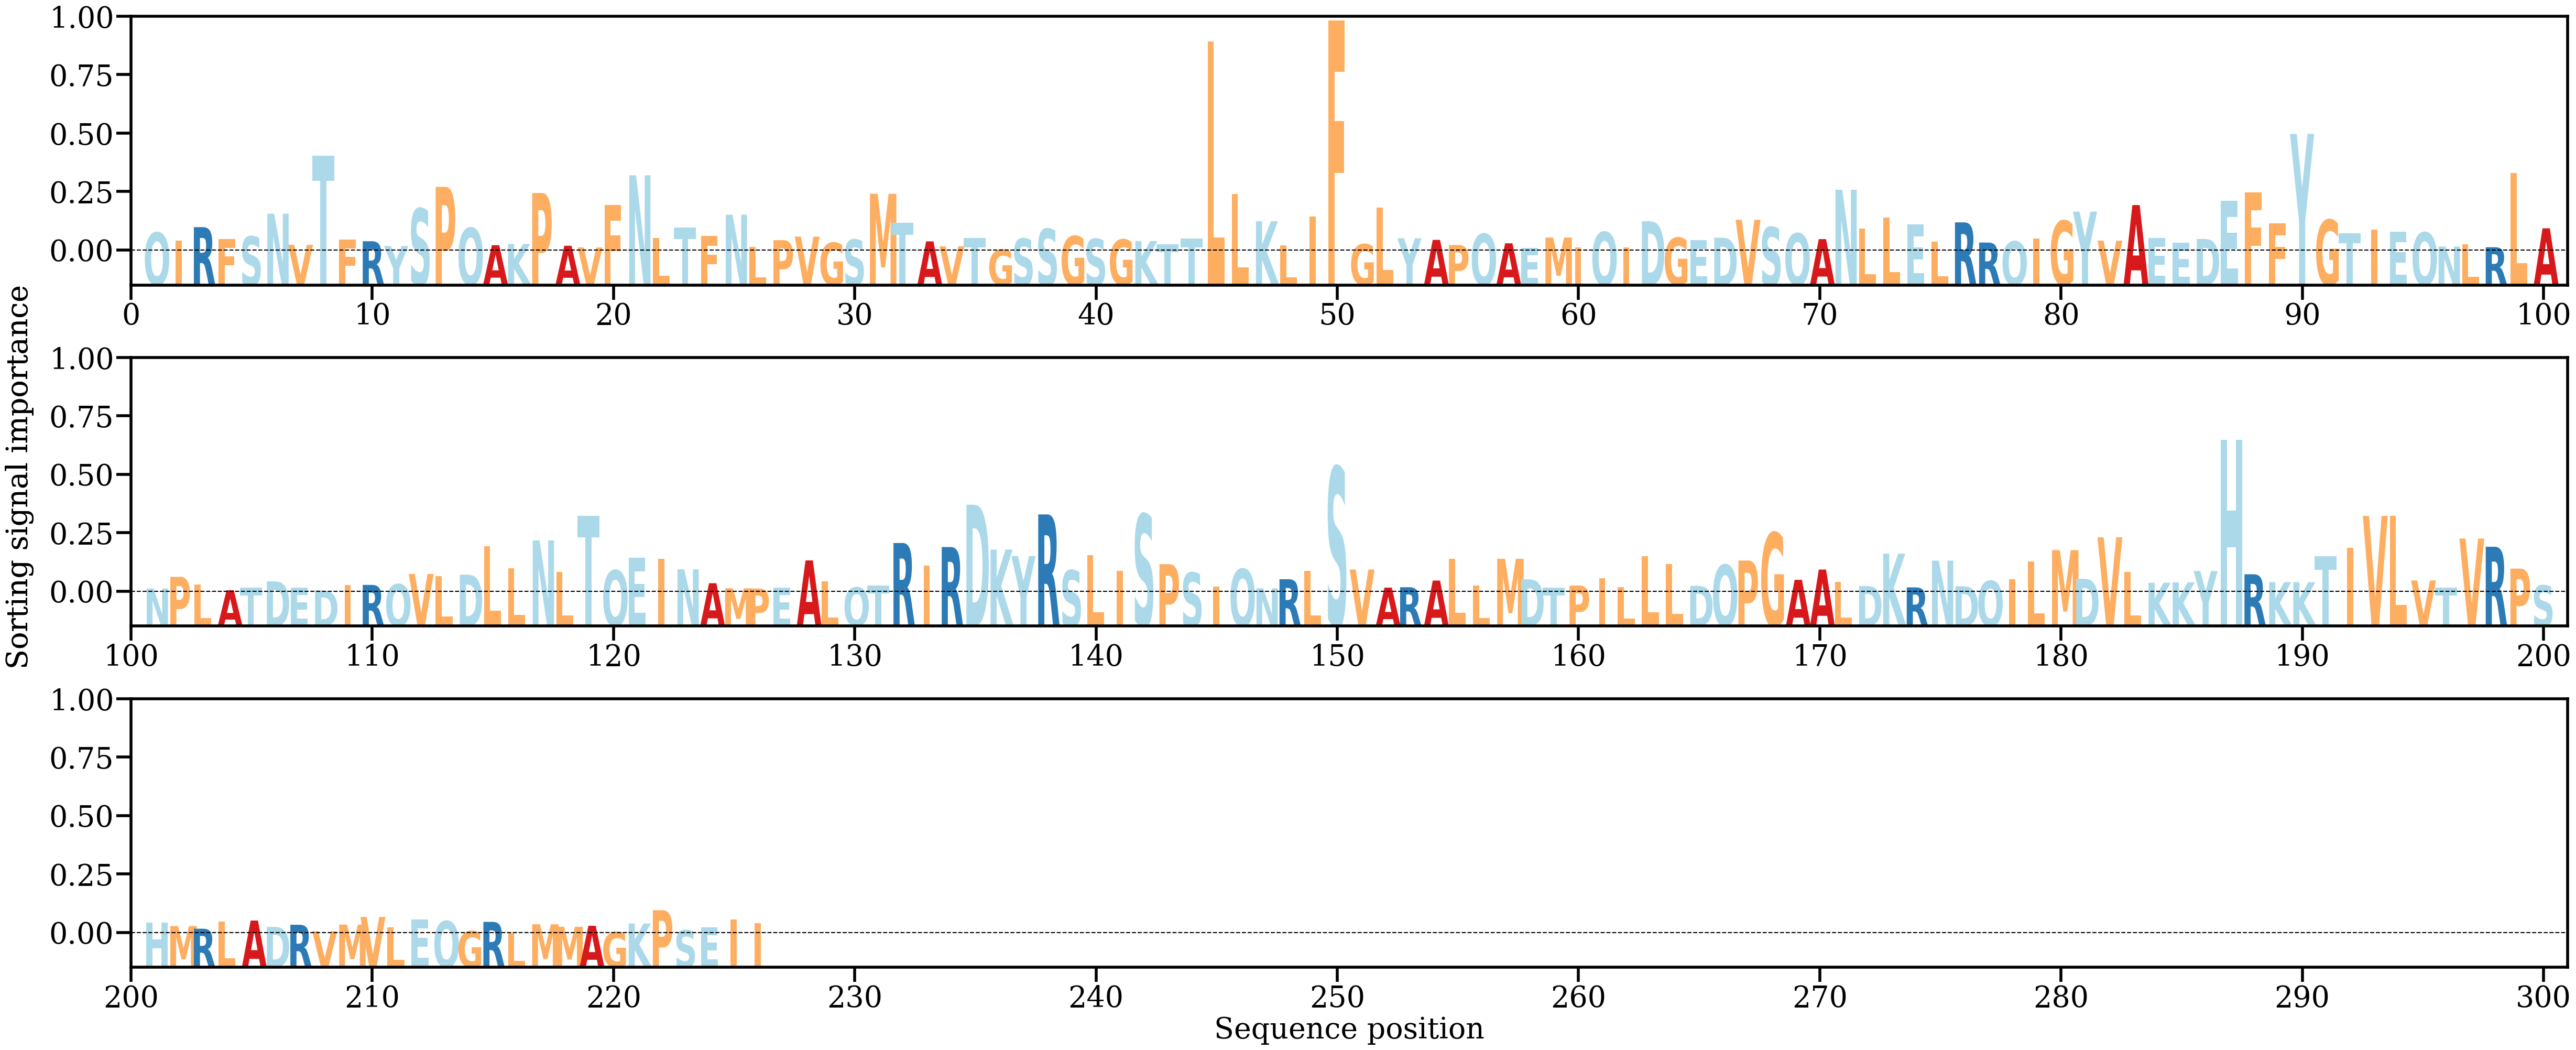

Data behind this chart, as committed beside it:
AA, Alpha
Q, [0.0034094]
I, [0.0019964]
R, [0.00437713]
F, [0.00221477]
S, [0.00269731]
N, [0.00680188]
V, [0.00118189]
T, [0.01727348]
F, [0.00214158]
R, [0.00183752]
Y, [0.00096911]
S, [0.00773651]
P, [0.01164809]
Q, [0.00424613]
A, [0.00112426]
K, [0.00132993]
P, [0.01054666]
A, [0.00102313]
V, [0.00072095]
F, [0.00839574]
N, [0.01373686]
L, [0.00240454]
T, [0.00427883]
F, [0.00276342]
N, [0.00662201]
L, [0.00083907]
P, [0.00203683]
V, [0.00267105]
G, [0.00156284]
S, [0.00211925]
M, [0.01040593]
T, [0.00520948]
A, [0.00181384]
V, [0.00091797]
T, [0.00240995]
G, [0.00032557]
S, [0.00230269]
S, [0.0040629]
G, [0.002762]
S, [0.00224404]
G, [0.00213445]
K, [0.00188536]
T, [0.00132178]
T, [0.00231601]
L, [0.03793727]
L, [0.01040751]
K, [0.00545124]
L, [0.00110062]
I, [0.00626234]
F, [0.04168618]
G, [0.00129698]
L, [0.00792145]
Y, [0.00237212]
A, [0.00208119]
P, [0.00115867]
Q, [0.0031699]
A, [0.00146542]
E, [0.00061358]
M, [0.00251022]
I, [0.0007299]
... 166 more rows
